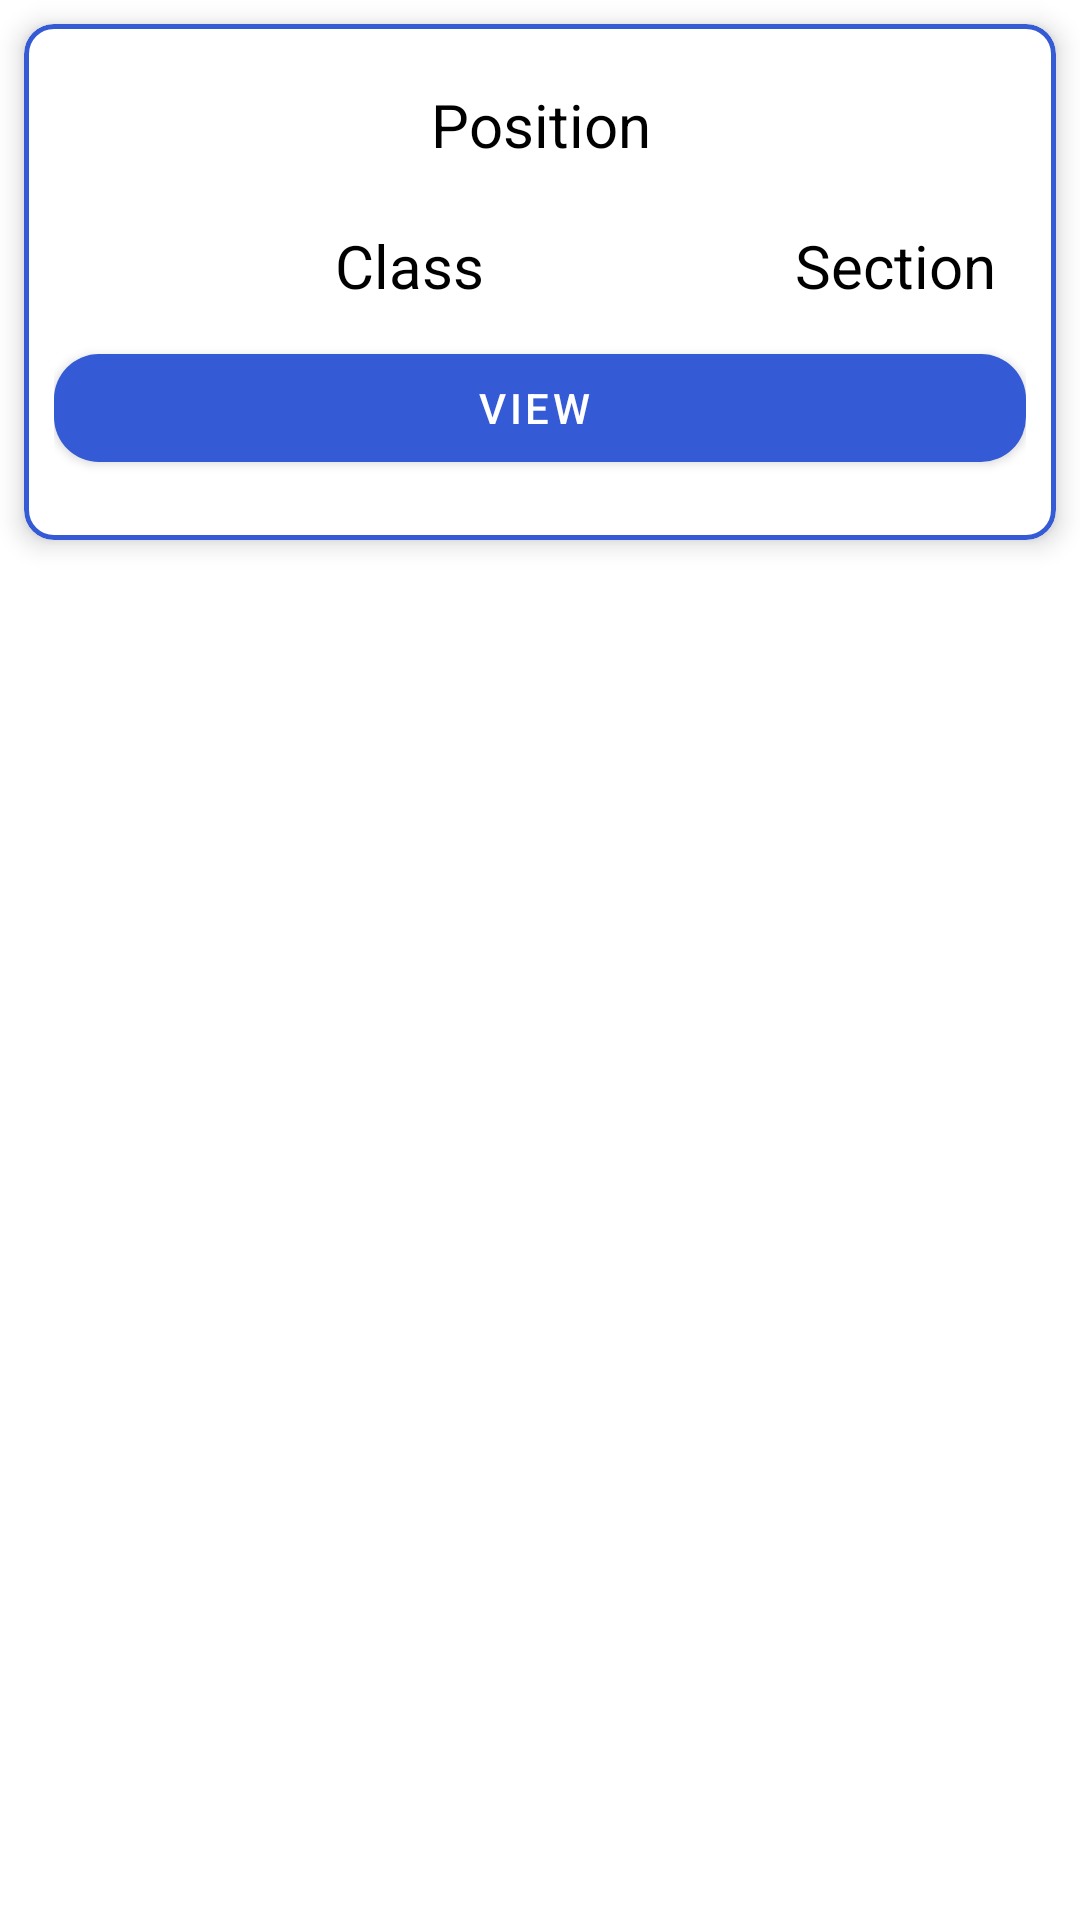

The Android layout XML behind this screen, and the referenced resources:
<!-- AndroidManifest.xml: application theme Theme.VotifyProject.Light -->
<!-- res/layout/create_polls_recycler_view_layout.xml -->
<?xml version="1.0" encoding="utf-8"?>
<RelativeLayout xmlns:android="http://schemas.android.com/apk/res/android"
    xmlns:app="http://schemas.android.com/apk/res-auto"
    android:id="@+id/create_poll_rel"
    android:layout_width="match_parent"
    android:layout_height="wrap_content">

    <com.google.android.material.card.MaterialCardView
        android:id="@+id/position_poll_card"
        android:layout_width="match_parent"
        android:layout_height="wrap_content"
        android:layout_margin="8dp"
        android:theme="@style/Theme.MaterialComponents.Light"
        app:cardCornerRadius="10dp"
        app:cardElevation="5dp"
        app:strokeColor="@color/main_theme_2"
        app:strokeWidth="1.5dp">

        <RelativeLayout
            android:layout_width="match_parent"
            android:layout_height="wrap_content"
            android:padding="10dp">

            <TextView
                android:id="@+id/create_poll_position"
                android:layout_width="wrap_content"
                android:layout_height="wrap_content"
                android:layout_alignParentStart="true"
                android:layout_alignParentEnd="true"
                android:layout_gravity="center"
                android:layout_margin="10dp"
                android:text="Position"
                android:textAlignment="center"
                android:textAllCaps="false"
                android:textColor="@color/black"
                android:textSize="20sp" />

            <TextView
                android:id="@+id/create_poll_class"
                android:layout_width="wrap_content"
                android:layout_height="wrap_content"
                android:layout_below="@id/create_poll_position"
                android:layout_alignParentStart="true"
                android:layout_gravity="center"
                android:layout_margin="10dp"
                android:layout_toStartOf="@id/create_poll_section"
                android:text="Class"
                android:textAlignment="center"
                android:textAllCaps="false"
                android:textColor="@color/black"
                android:textSize="20sp" />

            <TextView
                android:id="@+id/create_poll_section"
                android:layout_width="wrap_content"
                android:layout_height="wrap_content"
                android:layout_below="@id/create_poll_position"
                android:layout_alignParentEnd="true"
                android:layout_gravity="center"
                android:layout_margin="10dp"
                android:text="Section"
                android:textAlignment="center"
                android:textAllCaps="false"
                android:textColor="@color/black"
                android:textSize="20sp" />

            <com.google.android.material.button.MaterialButton
                android:id="@+id/view_more"
                style="@style/Widget.MaterialComponents.Button.Icon"
                android:layout_width="wrap_content"
                android:layout_height="wrap_content"
                app:cornerRadius="15dp"
                android:layout_below="@id/create_poll_class"
                android:layout_alignParentStart="true"
                android:layout_alignParentEnd="true"
                android:layout_marginBottom="10dp"
                android:text="View"
                app:backgroundTint="#345AD6" />
        </RelativeLayout>

    </com.google.android.material.card.MaterialCardView>

</RelativeLayout>
<!-- resources referenced by this layout -->
<resources>
  <color name="black">#FF000000</color>
  <color name="main_theme_2">#345AD6</color>
  <style name="Theme.VotifyProject.Light" parent="Theme.MaterialComponents.Light.NoActionBar">
          
          <item name="colorPrimary">#345AD6</item>
          <item name="colorPrimaryVariant">#00B1FF</item>
          <item name="colorOnPrimary">@color/white</item>
          
          <item name="colorSecondary">@color/teal_200</item>
          <item name="colorSecondaryVariant">@color/teal_700</item>
          <item name="colorOnSecondary">@color/black</item>
          
          <item name="android:statusBarColor" tools:targetApi="l">?attr/colorPrimaryVariant</item>
          
          <item name="android:forceDarkAllowed" tools:targetApi="q">false</item>
  
      </style>
  <color name="white">#FFFFFFFF</color>
  <color name="teal_200">#FF03DAC5</color>
  <color name="teal_700">#FF018786</color>
</resources>
